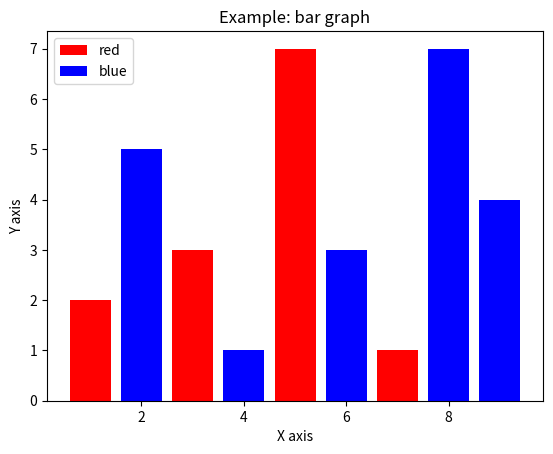

Write the Python code that produced this figure. (Note: this script raises an exception after producing the figure.)
import matplotlib.pyplot as plt

''' Source
    https://matplotlib.org/gallery/lines_bars_and_markers/barchart.html#sphx-glr-gallery-lines-bars-and-markers-barchart-py
'''

PATH = 'matplotlib/view/graph/'
GRAPH = 'bar'

x0 = [1, 3, 5, 7, 9]
y0 = [2, 3, 7, 1, 0]

x1 = [2, 4, 6, 8, 9]
y1 = [5, 1, 3, 7, 4]

plt.bar(x0, y0, label = "red", color="r")
plt.bar(x1, y1, label = "blue", color="b")

plt.title('Example: '+GRAPH+' graph')
plt.xlabel("X axis")
plt.ylabel("Y axis")
plt.legend()

plt.savefig(PATH+GRAPH+'.pdf', dpi=300)